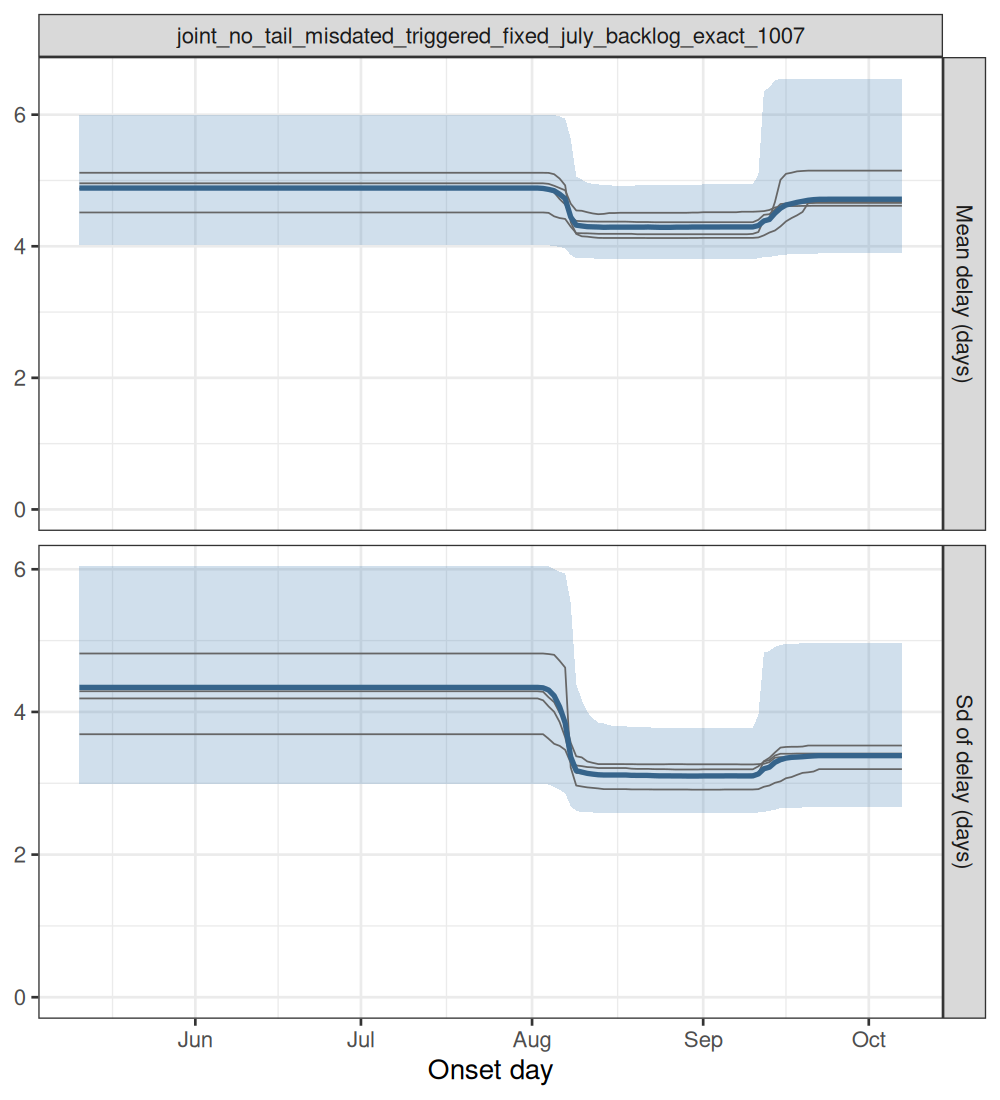

The table this chart was drawn from, first rows:
experiment, model, date_now, quantity, date, mid, lo, hi, chain
joint_no_tail_misdated_triggered_fixed_j…, joint, no tail, counted on day of death …, 2026-10-07, delay_mean, 2026-05-11, 4.884, 4.014, 5.994, all
joint_no_tail_misdated_triggered_fixed_j…, joint, no tail, counted on day of death …, 2026-10-07, delay_mean, 2026-05-12, 4.884, 4.014, 5.994, all
joint_no_tail_misdated_triggered_fixed_j…, joint, no tail, counted on day of death …, 2026-10-07, delay_mean, 2026-05-13, 4.884, 4.014, 5.994, all
joint_no_tail_misdated_triggered_fixed_j…, joint, no tail, counted on day of death …, 2026-10-07, delay_mean, 2026-05-14, 4.884, 4.014, 5.994, all
joint_no_tail_misdated_triggered_fixed_j…, joint, no tail, counted on day of death …, 2026-10-07, delay_mean, 2026-05-15, 4.884, 4.014, 5.994, all
joint_no_tail_misdated_triggered_fixed_j…, joint, no tail, counted on day of death …, 2026-10-07, delay_mean, 2026-05-16, 4.884, 4.014, 5.994, all
joint_no_tail_misdated_triggered_fixed_j…, joint, no tail, counted on day of death …, 2026-10-07, delay_mean, 2026-05-17, 4.884, 4.014, 5.994, all
joint_no_tail_misdated_triggered_fixed_j…, joint, no tail, counted on day of death …, 2026-10-07, delay_mean, 2026-05-18, 4.884, 4.014, 5.994, all
joint_no_tail_misdated_triggered_fixed_j…, joint, no tail, counted on day of death …, 2026-10-07, delay_mean, 2026-05-19, 4.884, 4.014, 5.994, all
joint_no_tail_misdated_triggered_fixed_j…, joint, no tail, counted on day of death …, 2026-10-07, delay_mean, 2026-05-20, 4.884, 4.014, 5.994, all
joint_no_tail_misdated_triggered_fixed_j…, joint, no tail, counted on day of death …, 2026-10-07, delay_mean, 2026-05-21, 4.884, 4.014, 5.994, all
joint_no_tail_misdated_triggered_fixed_j…, joint, no tail, counted on day of death …, 2026-10-07, delay_mean, 2026-05-22, 4.884, 4.014, 5.994, all
joint_no_tail_misdated_triggered_fixed_j…, joint, no tail, counted on day of death …, 2026-10-07, delay_mean, 2026-05-23, 4.884, 4.014, 5.994, all
joint_no_tail_misdated_triggered_fixed_j…, joint, no tail, counted on day of death …, 2026-10-07, delay_mean, 2026-05-24, 4.884, 4.014, 5.994, all
joint_no_tail_misdated_triggered_fixed_j…, joint, no tail, counted on day of death …, 2026-10-07, delay_mean, 2026-05-25, 4.884, 4.014, 5.994, all
joint_no_tail_misdated_triggered_fixed_j…, joint, no tail, counted on day of death …, 2026-10-07, delay_mean, 2026-05-26, 4.884, 4.014, 5.994, all
joint_no_tail_misdated_triggered_fixed_j…, joint, no tail, counted on day of death …, 2026-10-07, delay_mean, 2026-05-27, 4.884, 4.014, 5.994, all
joint_no_tail_misdated_triggered_fixed_j…, joint, no tail, counted on day of death …, 2026-10-07, delay_mean, 2026-05-28, 4.884, 4.014, 5.994, all
joint_no_tail_misdated_triggered_fixed_j…, joint, no tail, counted on day of death …, 2026-10-07, delay_mean, 2026-05-29, 4.884, 4.014, 5.994, all
joint_no_tail_misdated_triggered_fixed_j…, joint, no tail, counted on day of death …, 2026-10-07, delay_mean, 2026-05-30, 4.884, 4.014, 5.994, all
joint_no_tail_misdated_triggered_fixed_j…, joint, no tail, counted on day of death …, 2026-10-07, delay_mean, 2026-05-31, 4.884, 4.014, 5.994, all
joint_no_tail_misdated_triggered_fixed_j…, joint, no tail, counted on day of death …, 2026-10-07, delay_mean, 2026-06-01, 4.884, 4.014, 5.994, all
joint_no_tail_misdated_triggered_fixed_j…, joint, no tail, counted on day of death …, 2026-10-07, delay_mean, 2026-06-02, 4.884, 4.014, 5.994, all
joint_no_tail_misdated_triggered_fixed_j…, joint, no tail, counted on day of death …, 2026-10-07, delay_mean, 2026-06-03, 4.884, 4.014, 5.994, all
joint_no_tail_misdated_triggered_fixed_j…, joint, no tail, counted on day of death …, 2026-10-07, delay_mean, 2026-06-04, 4.884, 4.014, 5.994, all
joint_no_tail_misdated_triggered_fixed_j…, joint, no tail, counted on day of death …, 2026-10-07, delay_mean, 2026-06-05, 4.884, 4.014, 5.994, all
joint_no_tail_misdated_triggered_fixed_j…, joint, no tail, counted on day of death …, 2026-10-07, delay_mean, 2026-06-06, 4.884, 4.014, 5.994, all
joint_no_tail_misdated_triggered_fixed_j…, joint, no tail, counted on day of death …, 2026-10-07, delay_mean, 2026-06-07, 4.884, 4.014, 5.994, all
joint_no_tail_misdated_triggered_fixed_j…, joint, no tail, counted on day of death …, 2026-10-07, delay_mean, 2026-06-08, 4.884, 4.014, 5.994, all
joint_no_tail_misdated_triggered_fixed_j…, joint, no tail, counted on day of death …, 2026-10-07, delay_mean, 2026-06-09, 4.884, 4.014, 5.994, all
joint_no_tail_misdated_triggered_fixed_j…, joint, no tail, counted on day of death …, 2026-10-07, delay_mean, 2026-06-10, 4.884, 4.014, 5.994, all
joint_no_tail_misdated_triggered_fixed_j…, joint, no tail, counted on day of death …, 2026-10-07, delay_mean, 2026-06-11, 4.884, 4.014, 5.994, all
joint_no_tail_misdated_triggered_fixed_j…, joint, no tail, counted on day of death …, 2026-10-07, delay_mean, 2026-06-12, 4.884, 4.014, 5.994, all
joint_no_tail_misdated_triggered_fixed_j…, joint, no tail, counted on day of death …, 2026-10-07, delay_mean, 2026-06-13, 4.884, 4.014, 5.994, all
joint_no_tail_misdated_triggered_fixed_j…, joint, no tail, counted on day of death …, 2026-10-07, delay_mean, 2026-06-14, 4.884, 4.014, 5.994, all
joint_no_tail_misdated_triggered_fixed_j…, joint, no tail, counted on day of death …, 2026-10-07, delay_mean, 2026-06-15, 4.884, 4.014, 5.994, all
joint_no_tail_misdated_triggered_fixed_j…, joint, no tail, counted on day of death …, 2026-10-07, delay_mean, 2026-06-16, 4.884, 4.014, 5.994, all
joint_no_tail_misdated_triggered_fixed_j…, joint, no tail, counted on day of death …, 2026-10-07, delay_mean, 2026-06-17, 4.884, 4.014, 5.994, all
joint_no_tail_misdated_triggered_fixed_j…, joint, no tail, counted on day of death …, 2026-10-07, delay_mean, 2026-06-18, 4.884, 4.014, 5.994, all
joint_no_tail_misdated_triggered_fixed_j…, joint, no tail, counted on day of death …, 2026-10-07, delay_mean, 2026-06-19, 4.884, 4.014, 5.994, all
joint_no_tail_misdated_triggered_fixed_j…, joint, no tail, counted on day of death …, 2026-10-07, delay_mean, 2026-06-20, 4.884, 4.014, 5.994, all
joint_no_tail_misdated_triggered_fixed_j…, joint, no tail, counted on day of death …, 2026-10-07, delay_mean, 2026-06-21, 4.884, 4.014, 5.994, all
joint_no_tail_misdated_triggered_fixed_j…, joint, no tail, counted on day of death …, 2026-10-07, delay_mean, 2026-06-22, 4.884, 4.014, 5.994, all
joint_no_tail_misdated_triggered_fixed_j…, joint, no tail, counted on day of death …, 2026-10-07, delay_mean, 2026-06-23, 4.884, 4.014, 5.994, all
joint_no_tail_misdated_triggered_fixed_j…, joint, no tail, counted on day of death …, 2026-10-07, delay_mean, 2026-06-24, 4.884, 4.014, 5.994, all
joint_no_tail_misdated_triggered_fixed_j…, joint, no tail, counted on day of death …, 2026-10-07, delay_mean, 2026-06-25, 4.884, 4.014, 5.994, all
joint_no_tail_misdated_triggered_fixed_j…, joint, no tail, counted on day of death …, 2026-10-07, delay_mean, 2026-06-26, 4.884, 4.014, 5.994, all
joint_no_tail_misdated_triggered_fixed_j…, joint, no tail, counted on day of death …, 2026-10-07, delay_mean, 2026-06-27, 4.884, 4.014, 5.994, all
joint_no_tail_misdated_triggered_fixed_j…, joint, no tail, counted on day of death …, 2026-10-07, delay_mean, 2026-06-28, 4.884, 4.014, 5.994, all
joint_no_tail_misdated_triggered_fixed_j…, joint, no tail, counted on day of death …, 2026-10-07, delay_mean, 2026-06-29, 4.884, 4.014, 5.994, all
joint_no_tail_misdated_triggered_fixed_j…, joint, no tail, counted on day of death …, 2026-10-07, delay_mean, 2026-06-30, 4.884, 4.014, 5.994, all
joint_no_tail_misdated_triggered_fixed_j…, joint, no tail, counted on day of death …, 2026-10-07, delay_mean, 2026-07-01, 4.884, 4.014, 5.994, all
joint_no_tail_misdated_triggered_fixed_j…, joint, no tail, counted on day of death …, 2026-10-07, delay_mean, 2026-07-02, 4.884, 4.014, 5.994, all
joint_no_tail_misdated_triggered_fixed_j…, joint, no tail, counted on day of death …, 2026-10-07, delay_mean, 2026-07-03, 4.884, 4.014, 5.994, all
joint_no_tail_misdated_triggered_fixed_j…, joint, no tail, counted on day of death …, 2026-10-07, delay_mean, 2026-07-04, 4.884, 4.014, 5.994, all
joint_no_tail_misdated_triggered_fixed_j…, joint, no tail, counted on day of death …, 2026-10-07, delay_mean, 2026-07-05, 4.884, 4.014, 5.994, all
joint_no_tail_misdated_triggered_fixed_j…, joint, no tail, counted on day of death …, 2026-10-07, delay_mean, 2026-07-06, 4.884, 4.014, 5.994, all
joint_no_tail_misdated_triggered_fixed_j…, joint, no tail, counted on day of death …, 2026-10-07, delay_mean, 2026-07-07, 4.884, 4.014, 5.994, all
joint_no_tail_misdated_triggered_fixed_j…, joint, no tail, counted on day of death …, 2026-10-07, delay_mean, 2026-07-08, 4.884, 4.014, 5.994, all
joint_no_tail_misdated_triggered_fixed_j…, joint, no tail, counted on day of death …, 2026-10-07, delay_mean, 2026-07-09, 4.884, 4.014, 5.994, all
... 1,440 more rows
